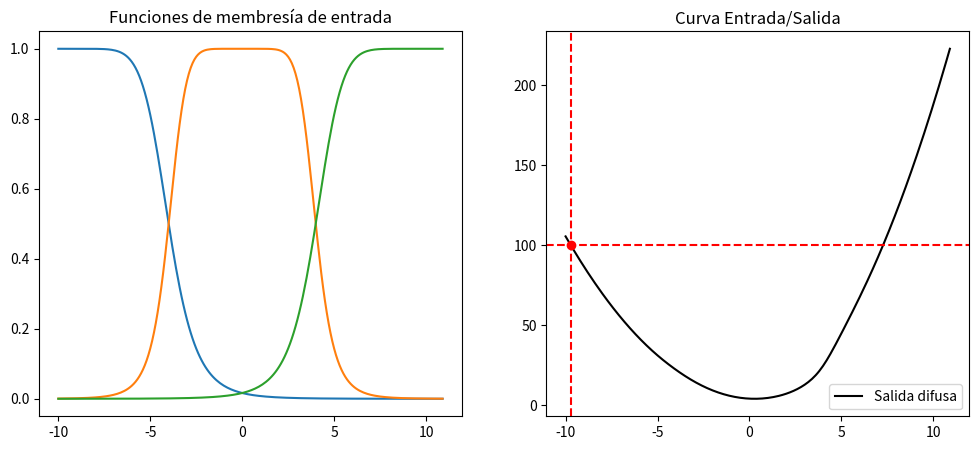

Reproduce this figure in Python.
from matplotlib import pyplot as plt
import numpy as np
def gbllmf(x,a,b,c):
    return 1/(1+abs((x-c)/a)**(2*b))

def peque(x):
    return gbllmf(x,6,4,-10)

def med(x):
    return gbllmf(x,4,4,0)

def grande(x):
    return gbllmf(x,6,4,10)

#reglas
def y1(x):
    return x**2+0.1*x+6.4

def y2(x):
    return x**2-0.50*x+4

def y3(x):
    return 1.8*x**2+x-2

x=np.arange(-10,11,0.1)


mu1=peque(x)
mu2=med(x)
mu3=grande(x)
numerador=mu1*y1(x)+mu2*y2(x)+mu3*y3(x)
denominador=mu1+mu2+mu3
y_prima=numerador/denominador


#grafico
plt.figure(figsize=(12,5))

#plotear fundiones de membresia
plt.subplot(1,2,1)
plt.plot(x, mu1, label="Pequeño")
plt.plot(x, mu2, label="Mediano")
plt.plot(x, mu3, label="Grande")
plt.title("Funciones de membresía de entrada")
def sugeno_output(x):
    mu1 = peque(x)
    mu2 = med(x)
    mu3 = grande(x)

    num = mu1*y1(x) + mu2*y2(x) + mu3*y3(x)
    den = mu1 + mu2 + mu3

    return num/den if den != 0 else None
x0=-9.72
y0=sugeno_output(x0)
plt.subplot(1,2,2)
plt.plot(x, y_prima, 'k', label="Salida difusa")
plt.scatter(x0, y0, color='red', zorder=5)  # Marca el punto
plt.axhline(y0, color='red', linestyle='--')  # Línea horizontal hasta el eje y
plt.axvline(x0, color='red', linestyle='--')  # Línea vertical hasta el eje x
plt.title("Curva Entrada/Salida")
plt.legend()


##evaluar

print(y0)
x=-9.56
while (abs(sugeno_output(x)-100)>0.1):
    print(f"{sugeno_output(x)}\t{x}")
    x-=0.001
    
    

print(x)
plt.show()